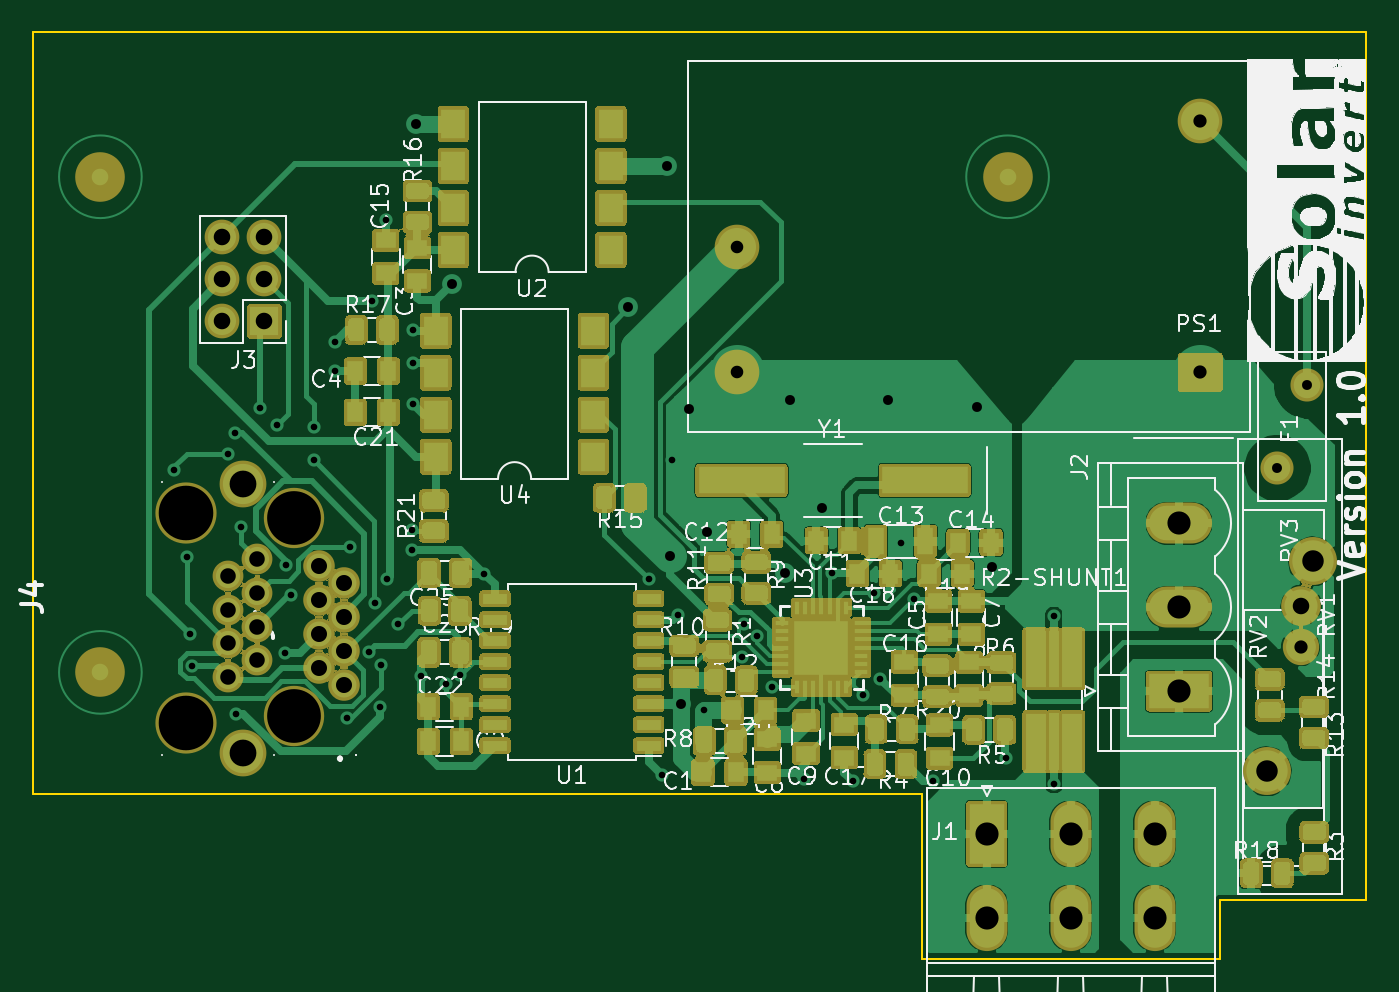
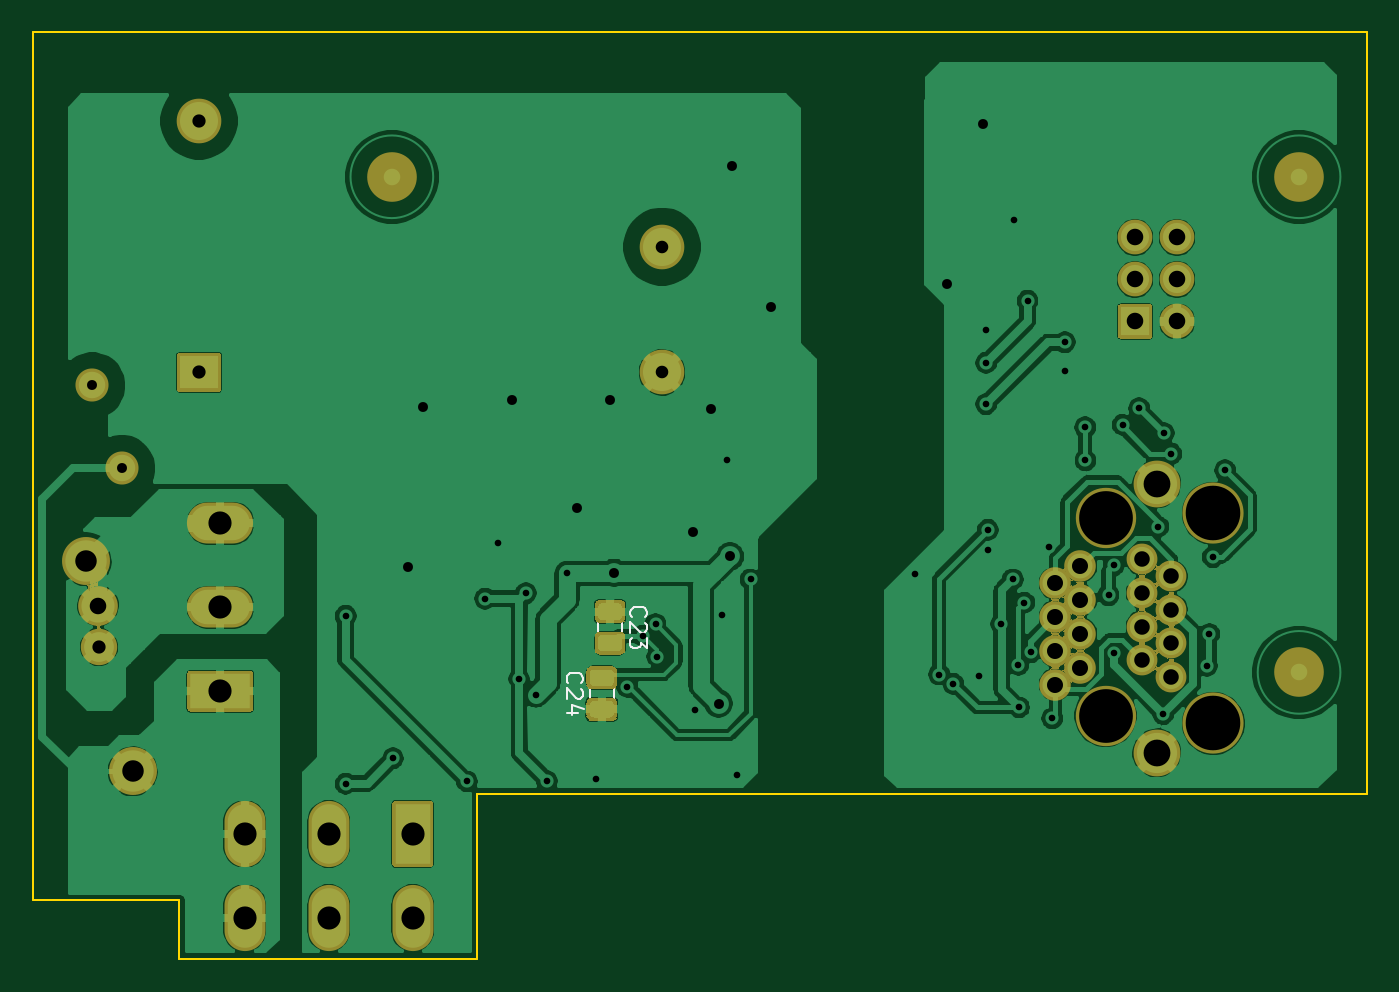
Circuit board: 11 layer files. Board 80.7 x 56.0 mm.
- bottom_copper: Zusatzplatine-B_Cu.gbr (161509 bytes)
- bottom_mask: Zusatzplatine-B_Mask.gbr (53472 bytes)
- paste: Zusatzplatine-B_Paste.gbr (1985 bytes)
- bottom_silk: Zusatzplatine-B_SilkS.gbr (6977 bytes)
- outline: Zusatzplatine-Edge_Cuts.gbr (943 bytes)
- top_copper: Zusatzplatine-F_Cu.gbr (133311 bytes)
- top_mask: Zusatzplatine-F_Mask.gbr (262305 bytes)
- paste: Zusatzplatine-F_Paste.gbr (19240 bytes)
- top_silk: Zusatzplatine-F_SilkS.gbr (176572 bytes)
- drill: Zusatzplatine-NPTH.drl (355 bytes)
- drill: Zusatzplatine-PTH.drl (2163 bytes)

=== bottom_copper: Zusatzplatine-B_Cu.gbr (161509 bytes, source omitted) ===
=== bottom_mask: Zusatzplatine-B_Mask.gbr (53472 bytes, source omitted) ===
=== paste: Zusatzplatine-B_Paste.gbr ===
G04 #@! TF.GenerationSoftware,KiCad,Pcbnew,(5.1.9)-1*
G04 #@! TF.CreationDate,2022-09-19T13:39:08+02:00*
G04 #@! TF.ProjectId,Zusatzplatine,5a757361-747a-4706-9c61-74696e652e6b,1.0*
G04 #@! TF.SameCoordinates,Original*
G04 #@! TF.FileFunction,Paste,Bot*
G04 #@! TF.FilePolarity,Positive*
%FSLAX46Y46*%
G04 Gerber Fmt 4.6, Leading zero omitted, Abs format (unit mm)*
G04 Created by KiCad (PCBNEW (5.1.9)-1) date 2022-09-19 13:39:08*
%MOMM*%
%LPD*%
G01*
G04 APERTURE LIST*
%ADD10C,1.000000*%
G04 APERTURE END LIST*
D10*
X68580000Y-109220000D03*
X123444000Y-79248000D03*
X68580000Y-79248000D03*
G36*
G01*
X111225000Y-110050000D02*
X110275000Y-110050000D01*
G75*
G02*
X110025000Y-109800000I0J250000D01*
G01*
X110025000Y-109300000D01*
G75*
G02*
X110275000Y-109050000I250000J0D01*
G01*
X111225000Y-109050000D01*
G75*
G02*
X111475000Y-109300000I0J-250000D01*
G01*
X111475000Y-109800000D01*
G75*
G02*
X111225000Y-110050000I-250000J0D01*
G01*
G37*
G36*
G01*
X111225000Y-111950000D02*
X110275000Y-111950000D01*
G75*
G02*
X110025000Y-111700000I0J250000D01*
G01*
X110025000Y-111200000D01*
G75*
G02*
X110275000Y-110950000I250000J0D01*
G01*
X111225000Y-110950000D01*
G75*
G02*
X111475000Y-111200000I0J-250000D01*
G01*
X111475000Y-111700000D01*
G75*
G02*
X111225000Y-111950000I-250000J0D01*
G01*
G37*
G36*
G01*
X109775000Y-106950000D02*
X110725000Y-106950000D01*
G75*
G02*
X110975000Y-107200000I0J-250000D01*
G01*
X110975000Y-107700000D01*
G75*
G02*
X110725000Y-107950000I-250000J0D01*
G01*
X109775000Y-107950000D01*
G75*
G02*
X109525000Y-107700000I0J250000D01*
G01*
X109525000Y-107200000D01*
G75*
G02*
X109775000Y-106950000I250000J0D01*
G01*
G37*
G36*
G01*
X109775000Y-105050000D02*
X110725000Y-105050000D01*
G75*
G02*
X110975000Y-105300000I0J-250000D01*
G01*
X110975000Y-105800000D01*
G75*
G02*
X110725000Y-106050000I-250000J0D01*
G01*
X109775000Y-106050000D01*
G75*
G02*
X109525000Y-105800000I0J250000D01*
G01*
X109525000Y-105300000D01*
G75*
G02*
X109775000Y-105050000I250000J0D01*
G01*
G37*
M02*

=== bottom_silk: Zusatzplatine-B_SilkS.gbr (6977 bytes, source omitted) ===
=== outline: Zusatzplatine-Edge_Cuts.gbr ===
G04 #@! TF.GenerationSoftware,KiCad,Pcbnew,(5.1.9)-1*
G04 #@! TF.CreationDate,2022-09-19T13:39:08+02:00*
G04 #@! TF.ProjectId,Zusatzplatine,5a757361-747a-4706-9c61-74696e652e6b,1.0*
G04 #@! TF.SameCoordinates,Original*
G04 #@! TF.FileFunction,Profile,NP*
%FSLAX46Y46*%
G04 Gerber Fmt 4.6, Leading zero omitted, Abs format (unit mm)*
G04 Created by KiCad (PCBNEW (5.1.9)-1) date 2022-09-19 13:39:08*
%MOMM*%
%LPD*%
G01*
G04 APERTURE LIST*
G04 #@! TA.AperFunction,Profile*
%ADD10C,0.150000*%
G04 #@! TD*
G04 APERTURE END LIST*
D10*
X136300000Y-123000000D02*
X136300000Y-126540000D01*
X145150000Y-123000000D02*
X136300000Y-123000000D01*
X64500000Y-116570000D02*
X64500000Y-70500000D01*
X118265000Y-116570000D02*
X64500000Y-116570000D01*
X118265000Y-126540000D02*
X136300000Y-126540000D01*
X118265000Y-116570000D02*
X118265000Y-126540000D01*
X145150000Y-70500000D02*
X64500000Y-70500000D01*
X145150000Y-123000000D02*
X145150000Y-70500000D01*
M02*

=== top_copper: Zusatzplatine-F_Cu.gbr (133311 bytes, source omitted) ===
=== top_mask: Zusatzplatine-F_Mask.gbr (262305 bytes, source omitted) ===
=== paste: Zusatzplatine-F_Paste.gbr (19240 bytes, source omitted) ===
=== top_silk: Zusatzplatine-F_SilkS.gbr (176572 bytes, source omitted) ===
=== drill: Zusatzplatine-NPTH.drl ===
M48
; DRILL file {KiCad (5.1.9)-1} date 09/19/22 13:39:18
; FORMAT={-:-/ absolute / metric / decimal}
; #@! TF.CreationDate,2022-09-19T13:39:18+02:00
; #@! TF.GenerationSoftware,Kicad,Pcbnew,(5.1.9)-1
; #@! TF.FileFunction,NonPlated,1,2,NPTH
FMAT,2
METRIC
T1C3.250
T2C3.300
%
G90
G05
T1
X80.28Y-99.904
X80.28Y-111.844
T2
X73.76Y-99.6
X73.76Y-112.3
T0
M30

=== drill: Zusatzplatine-PTH.drl ===
M48
; DRILL file {KiCad (5.1.9)-1} date 09/19/22 13:39:18
; FORMAT={-:-/ absolute / metric / decimal}
; #@! TF.CreationDate,2022-09-19T13:39:18+02:00
; #@! TF.GenerationSoftware,Kicad,Pcbnew,(5.1.9)-1
; #@! TF.FileFunction,Plated,1,2,PTH
FMAT,2
METRIC
T1C0.400
T2C0.600
T3C0.760
T4C0.800
T5C0.940
T6C0.970
T7C1.000
T8C1.300
T9C1.400
T10C1.620
%
G90
G05
T1
X73.05Y-97.0
X73.8Y-102.25
X74.0Y-106.9
X74.15Y-108.82
X76.3Y-96.0
X76.75Y-94.75
X76.8Y-111.75
X77.1Y-100.4
X78.25Y-93.25
X79.25Y-94.25
X79.77Y-108.03
X79.8Y-102.75
X80.102Y-104.552
X81.5Y-96.4
X81.51Y-94.4
X82.75Y-89.25
X82.75Y-91.0
X83.5Y-112.0
X83.673Y-101.612
X84.8Y-108.0
X85.0Y-86.75
X85.204Y-105.0
X85.513Y-111.337
X85.55Y-108.75
X85.84Y-81.84
X85.9Y-103.6
X86.6Y-106.3
X87.4Y-100.6
X87.4Y-101.8
X87.5Y-88.5
X87.5Y-90.5
X87.5Y-93.0
X87.951Y-109.451
X89.5Y-109.9
X90.35Y-109.35
X91.8Y-103.25
X101.749Y-103.6
X102.56Y-115.435
X103.155Y-96.375
X103.5Y-105.75
X105.085Y-111.52
X107.4Y-108.27
X107.5Y-106.3
X108.262Y-107.007
X109.205Y-110.095
X111.11Y-115.675
X112.85Y-103.215
X114.075Y-115.79
X114.725Y-110.595
X115.339Y-104.432
X115.754Y-109.608
X117.0Y-101.42
X117.803Y-104.758
X118.906Y-115.81
X123.375Y-114.42
X126.24Y-105.805
X126.24Y-115.955
T2
X87.685Y-76.065
X89.852Y-85.717
X100.51Y-87.125
X102.875Y-78.605
X103.0Y-102.2
X103.68Y-111.11
X104.15Y-93.27
X105.25Y-100.75
X110.0Y-103.2
X110.275Y-92.765
X112.24Y-99.28
X116.185Y-92.765
X121.59Y-93.175
X122.48Y-102.865
X139.765Y-96.87
X141.565Y-91.87
T3
X107.105Y-83.48
X107.105Y-91.08
T4
X135.105Y-75.88
X135.105Y-91.08
X139.11Y-115.18
X141.16Y-107.68
T5
X76.3Y-103.41
X76.3Y-105.44
X76.3Y-107.47
X76.3Y-109.5
X78.08Y-102.39
X78.08Y-104.42
X78.08Y-106.45
X78.08Y-108.48
T6
X81.8Y-102.814
X81.8Y-104.854
X81.8Y-106.894
X81.8Y-108.934
X83.32Y-103.834
X83.32Y-105.874
X83.32Y-107.914
X83.32Y-109.954
T7
X75.96Y-82.92
X75.96Y-85.46
X75.96Y-88.0
X78.5Y-82.92
X78.5Y-85.46
X78.5Y-88.0
X139.11Y-115.18
X141.21Y-105.18
T8
X139.115Y-115.205
X141.915Y-102.505
T9
X122.185Y-118.99
X122.185Y-124.07
X127.265Y-118.99
X127.265Y-124.07
X132.345Y-118.99
X132.345Y-124.07
X133.815Y-100.195
X133.815Y-105.275
X133.815Y-110.355
T10
X77.19Y-97.82
X77.19Y-114.08
T0
M30

